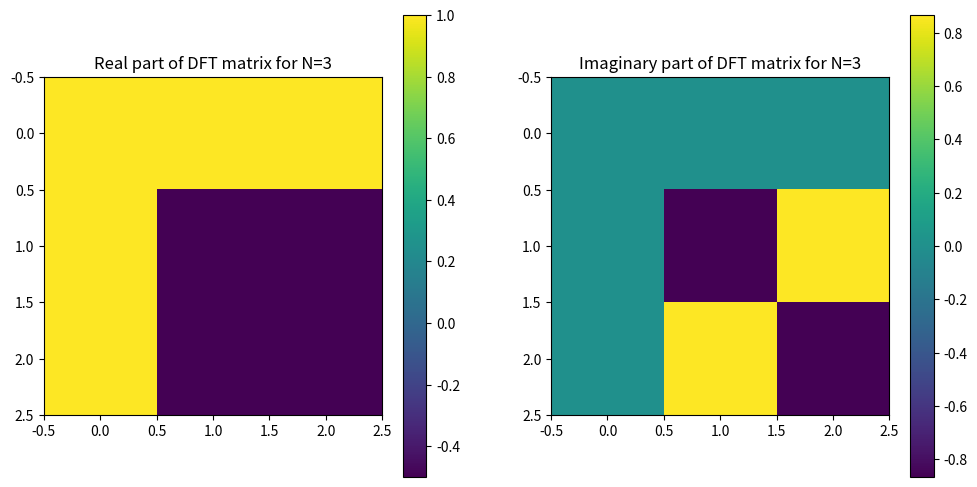

Python code for this plot:
from matplotlib.pyplot import *
import numpy as np
def dft_matrix(N):
    n = np.arange(N)
    k = n.reshape((N, 1))
    omega = np.exp(-2j * np.pi * k * n / N)
    print(omega)
    return omega
def plot_dft_matrix(N):
    VN = dft_matrix(N)
    figure(figsize=(12, 6))
    subplot(1, 2, 1)
    imshow(np.real(VN))
    title(f'Real part of DFT matrix for N={N}')
    colorbar()
    subplot(1, 2, 2)
    imshow(np.imag(VN))
    title(f'Imaginary part of DFT matrix for N={N}')
    colorbar()
    show()
N =(np.random.randint(0,16))
plot_dft_matrix(N)